2-way image classification set "data" from GitHub (dark-capricornus/Brain-tumor-detection-using-cnn); label vocabulary: no tumor, tumor.

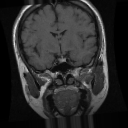
Label: tumor

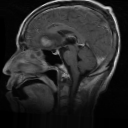
Label: tumor

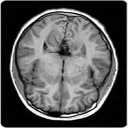
Label: no tumor

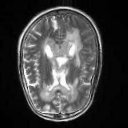
Label: no tumor

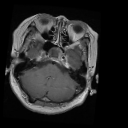
Label: tumor

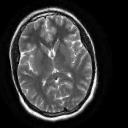
Label: no tumor
